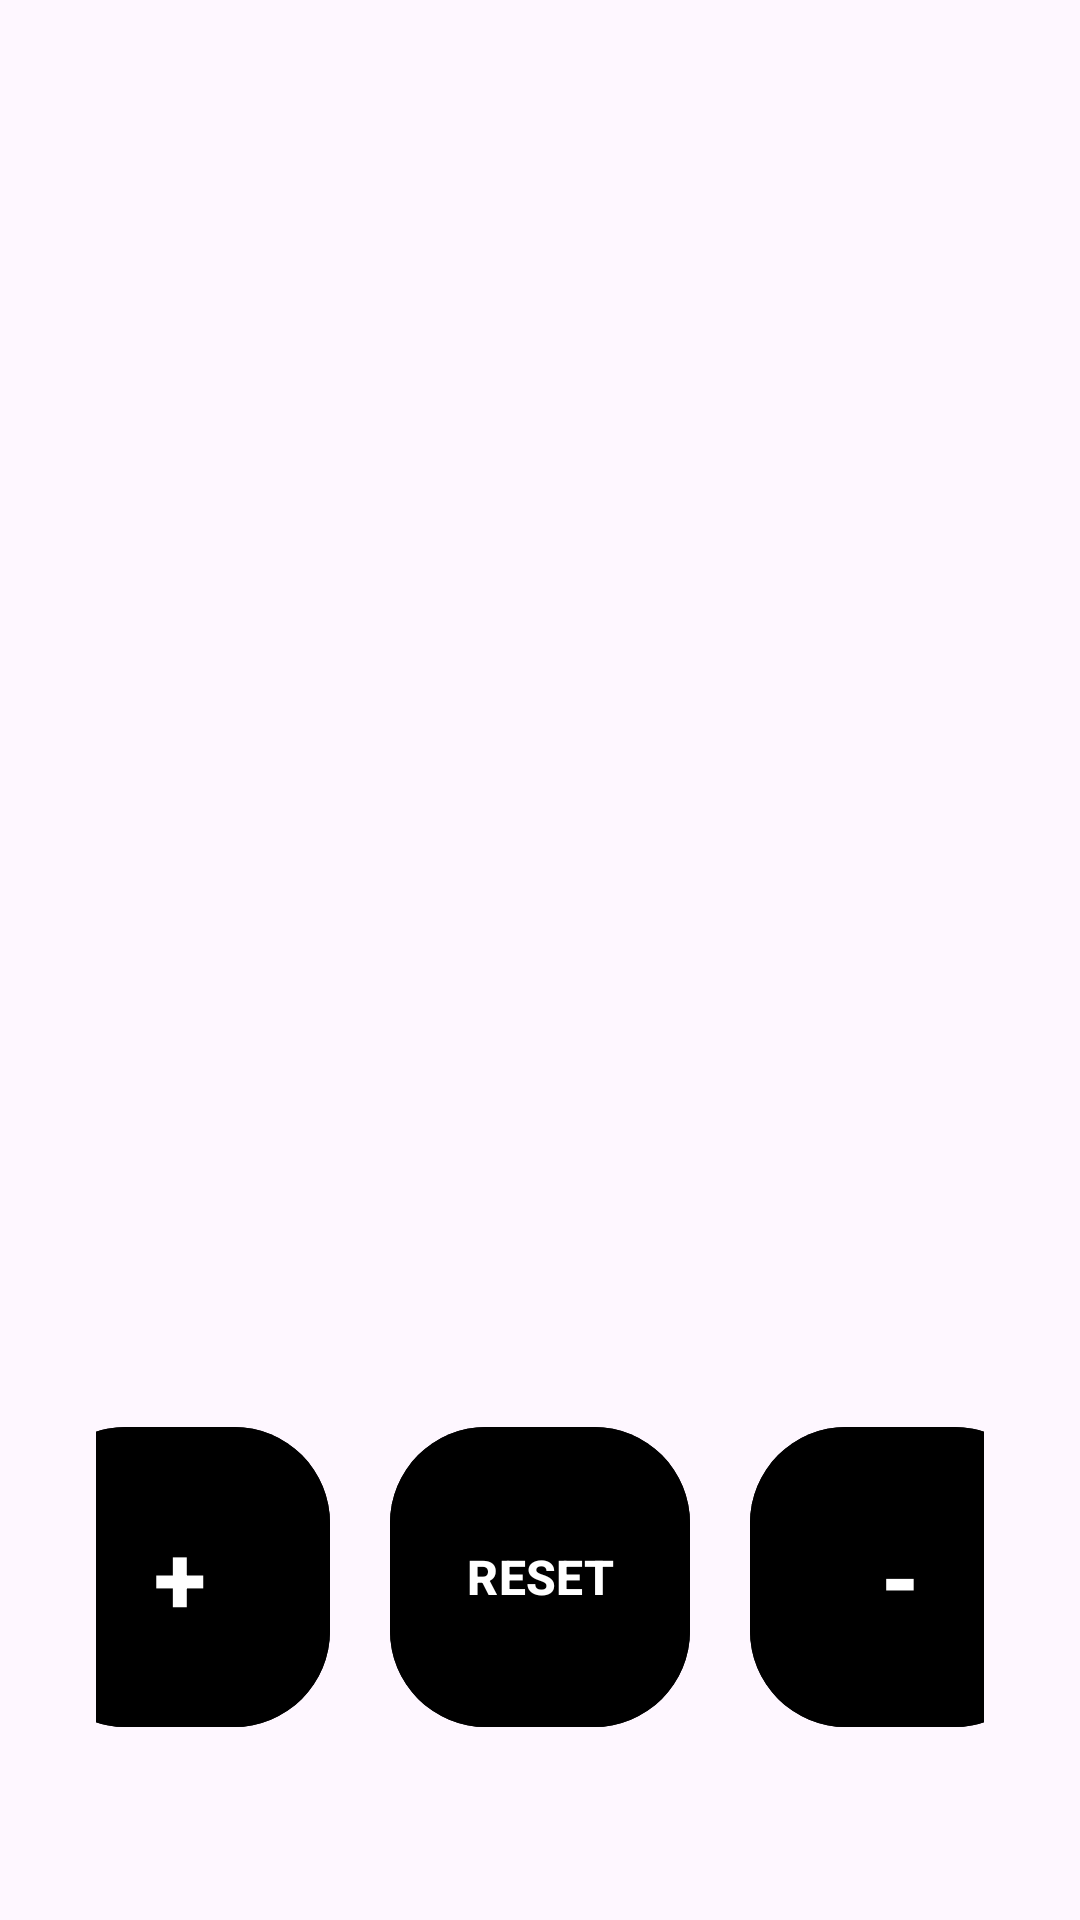

The Android layout XML behind this screen, and the referenced resources:
<!-- AndroidManifest.xml: application theme Theme.Hws_fifth -->
<!-- res/layout/activity_main.xml -->
<?xml version="1.0" encoding="utf-8"?>
<androidx.constraintlayout.widget.ConstraintLayout xmlns:android="http://schemas.android.com/apk/res/android"
    xmlns:app="http://schemas.android.com/apk/res-auto"
    xmlns:tools="http://schemas.android.com/tools"
    android:id="@+id/main"
    android:layout_width="match_parent"
    android:layout_height="match_parent"
    tools:context=".presentation.main.MainActivity">

    <TextView
        android:id="@+id/tv_count"
        android:textSize="32sp"
        android:textStyle="bold"
        tools:text="0"
        android:maxLines="1"
        android:layout_marginHorizontal="16dp"
        android:textAlignment="center"
        android:textColor="@color/black"
        android:layout_width="match_parent"
        android:layout_height="wrap_content"
        app:layout_constraintTop_toTopOf="parent"
        app:layout_constraintBottom_toBottomOf="parent"/>

    <TextView
        android:id="@+id/tv_date"
        android:layout_width="match_parent"
        android:layout_height="wrap_content"
        android:textSize="16sp"
        android:layout_marginVertical="16dp"
        android:layout_marginHorizontal="16dp"
        android:textAlignment="textEnd"
        tools:text="12/34/56"
        app:layout_constraintTop_toBottomOf="@id/tv_count"
        app:layout_constraintBottom_toTopOf="@id/ll"/>

    <LinearLayout
        android:id="@+id/ll"
        android:layout_width="match_parent"
        android:layout_height="0dp"
        android:padding="16dp"
        android:orientation="horizontal"
        android:layout_marginTop="16dp"
        android:gravity="center"
        app:layout_constraintBottom_toBottomOf="parent"
        android:layout_marginHorizontal="16dp"
        app:layout_constraintTop_toBottomOf="@id/tv_date">

        <com.google.android.material.button.MaterialButton
            android:id="@+id/btn_inc"
            android:layout_width="100dp"
            android:layout_height="100dp"
            app:cornerRadius="32dp"
            android:gravity="center"
            android:backgroundTint="@color/gray"
            android:text="+"
            android:textSize="32sp"
            android:textStyle="bold"
            android:insetTop="0dp"
            android:insetBottom="0dp"/>

        <com.google.android.material.button.MaterialButton
            android:id="@+id/btn_res"
            android:layout_width="100dp"
            android:layout_height="100dp"
            android:layout_marginHorizontal="20dp"
            android:backgroundTint="@color/gray"
            app:cornerRadius="32dp"
            android:gravity="center"
            android:textSize="16sp"
            android:textStyle="bold"
            android:text="RESET"
            android:insetTop="0dp"
            android:insetBottom="0dp"/>

        <com.google.android.material.button.MaterialButton
            android:id="@+id/btn_dec"
            android:layout_width="100dp"
            android:layout_height="100dp"
            android:backgroundTint="@color/gray"
            app:cornerRadius="32dp"
            android:gravity="center"
            android:textSize="32sp"
            android:textStyle="bold"
            android:text="-"
            android:insetTop="0dp"
            android:insetBottom="0dp"/>
    </LinearLayout>

</androidx.constraintlayout.widget.ConstraintLayout>
<!-- resources referenced by this layout -->
<resources>
  <style name="Theme.Hws_fifth" parent="Base.Theme.Hws_fifth" />
  <style name="Base.Theme.Hws_fifth" parent="Theme.Material3.DayNight.NoActionBar">
          
          
      </style>
  <!-- not gathered from this repository: default colours our renderer supplied (Android Studio template values) -->
  <color name="black">#FF000000</color>
</resources>
